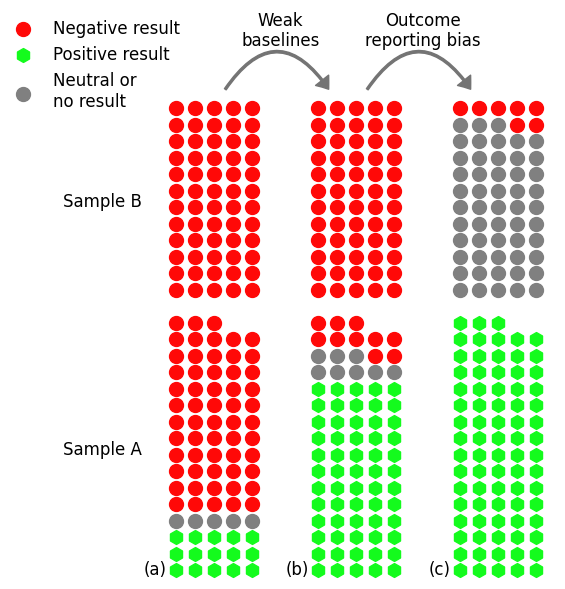

Recreate this plot in Python.
import matplotlib.pyplot as plt
import numpy as np
import matplotlib.patches as patches
import math

fig, ax = plt.subplots(figsize=(5.6,6))

ax.spines['right'].set_visible(False)
ax.spines['top'].set_visible(False)
ax.spines['left'].set_visible(False)
ax.spines['bottom'].set_visible(False)
ax.set_yticks([])
ax.set_xticks([])

color_green = "#14fb1d"
color_grey = "grey" 
color_red = "#ff0908"
label_green = "Positive result"
label_red = "Negative result"
label_grey = "Neutral or\nno result"
plt.rc('font', family='Helvetica')
marker1 = 'o'
marker2 = 'h'
size1=100
size2=100
fs = 12

kwargs1 = {'marker': marker1, 's': size1}
kwargs2 = {'marker': marker2, 's': size2}

ax.set_xlim([-8,15+5])
ax.set_ylim([-14-2.5,14+2.5])

width = 5
col_gap = 2.5
col1_xoffset = 0.0
col2_xoffset = col1_xoffset + width + col_gap
col3_xoffset = col2_xoffset + width + col_gap
y_offset = 1.0


####### 
# Data from review
#######

num_A = 78
num_B = 60

height_A = math.ceil(num_A / width)
height_B = math.ceil(num_B / width)

x_A = np.arange(num_A) % 5
x_B = np.arange(num_B) % 5

y_A = np.arange(num_A) // 5
y_B = np.arange(num_B) // 5


n_red_A1 = 58
n_grey_A1 = 5
n_green_A1 = 15

n_red_A2 = 10
n_grey_A2 = 8
n_green_A2 = 60

n_red_A3 = 0
n_grey_A3 = 0
n_green_A3 = 78

n_red_B1 = 60
n_grey_B1 = 0
n_red_B2 = 60
n_grey_B2 = 0
n_red_B3 = 7
n_grey_B3 = 53



x_A1green = x_A[0:n_green_A1] + col1_xoffset
y_A1green = y_A[0:n_green_A1] + y_offset
x_A1grey = x_A[n_green_A1:n_green_A1 + n_grey_A1] + col1_xoffset
y_A1grey = y_A[n_green_A1:n_green_A1 + n_grey_A1] + y_offset
x_A1red = x_A[n_green_A1 + n_grey_A1:] + col1_xoffset
y_A1red = y_A[n_green_A1 + n_grey_A1:] + y_offset


x_A2green = x_A[0:n_green_A2] + col2_xoffset
y_A2green = y_A[0:n_green_A2] + y_offset
x_A2grey = x_A[n_green_A2:n_green_A2 + n_grey_A2] + col2_xoffset
y_A2grey = y_A[n_green_A2:n_green_A2 + n_grey_A2] + y_offset
x_A2red = x_A[n_green_A2 + n_grey_A2:] + col2_xoffset
y_A2red = y_A[n_green_A2 + n_grey_A2:] + y_offset


x_A3green = x_A + col3_xoffset
y_A3green = y_A + y_offset


x_B1red = x_B + col1_xoffset
y_B1red = y_B + y_offset
x_B2red = x_B + col2_xoffset
y_B2red = y_B + y_offset

x_B3grey = x_B[0:n_grey_B3] + col3_xoffset
y_B3grey = y_B[0:n_grey_B3] + y_offset
x_B3red = x_B[n_grey_B3:] + col3_xoffset
y_B3red = y_B[n_grey_B3:] + y_offset

#######
# End data
#######




style = "Simple, tail_width=1.5, head_width=12, head_length=8"

kw = dict(arrowstyle=style, color="#747474")
a1 = patches.FancyArrowPatch((col1_xoffset + width/2, y_offset + height_B), (col2_xoffset + width/8, y_offset + height_B),
                             connectionstyle="arc3,rad=-0.75", **kw)

a2 = patches.FancyArrowPatch((col2_xoffset + width/2, y_offset + height_B), (col3_xoffset + width/8, y_offset + height_B),
                             connectionstyle="arc3,rad=-0.75", **kw)

for a in [a1, a2]:
     ax.add_patch(a)

y_bottom = -17

plt.text(-6, -y_offset - height_A/2, "Sample A", fontsize=fs)
plt.text(-6, height_B/2, "Sample B", fontsize=fs)
plt.text(col1_xoffset + width + 0.5, y_offset + height_B + 2.75, "Weak\nbaselines", horizontalalignment='center', fontsize=fs)
plt.text(col2_xoffset + width + 0.5, y_offset + height_B + 2.75, "Outcome\nreporting bias", horizontalalignment='center', fontsize=fs)
plt.text(col1_xoffset - 1.1, y_bottom + 0.7, "(a)", horizontalalignment='center', fontsize=fs)
plt.text(col2_xoffset - 1.1, y_bottom + 0.7, "(b)", horizontalalignment='center', fontsize=fs)
plt.text(col3_xoffset - 1.1, y_bottom + 0.7, "(c)", horizontalalignment='center', fontsize=fs)






ax.scatter(x_A1red, y_bottom+y_A1red, **kwargs1, color=color_red, label = label_red)
ax.scatter(x_A1green, y_bottom+y_A1green, **kwargs2, color=color_green, label = label_green)
ax.scatter(x_A1grey, y_bottom+y_A1grey, **kwargs1, color=color_grey, label = label_grey)
ax.scatter(x_B1red, y_B1red, **kwargs1, color=color_red)

ax.scatter(x_A2red, y_bottom+y_A2red, **kwargs1, color=color_red)
ax.scatter(x_A2grey, y_bottom+y_A2grey, **kwargs1, color=color_grey)
ax.scatter(x_A2green, y_bottom+y_A2green, **kwargs2, color=color_green)
ax.scatter(x_B2red, y_B2red, **kwargs1, color=color_red)

ax.scatter(x_A3green, y_bottom+y_A3green, **kwargs2, color=color_green)
ax.scatter(x_B3red, y_B3red, **kwargs1, color=color_red)
ax.scatter(x_B3grey, y_B3grey, **kwargs1, color=color_grey)

fig.legend(loc = (0.0,0.8), fontsize=fs, frameon=False)
fig.tight_layout()
plt.show()

